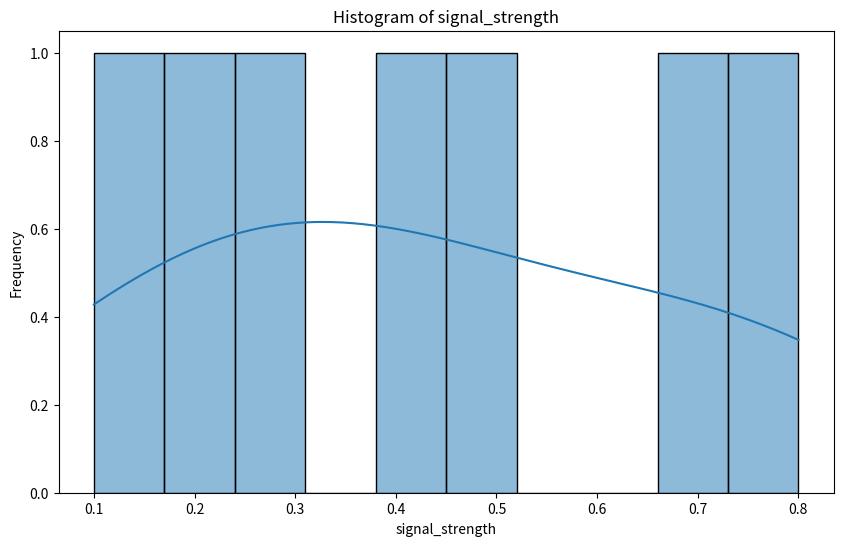

Write Python code to recreate this figure.
import pandas as pd
import matplotlib.pyplot as plt
import seaborn as sns
import logging

logging.basicConfig(level=logging.INFO)
logger = logging.getLogger(__name__)

class DataAnalyzer:
    def __init__(self, data):
        self.data = pd.DataFrame(data)
        logger.info("DataAnalyzer initialized")

    def plot_histogram(self, column, bins=10):
        if column not in self.data.columns:
            logger.error(f"Column {column} not found in data")
            raise ValueError(f"Column {column} not found in data")
        try:
            plt.figure(figsize=(10, 6))
            sns.histplot(self.data[column], bins=bins, kde=True)
            plt.title(f'Histogram of {column}')
            plt.xlabel(column)
            plt.ylabel('Frequency')
            plt.show()
            logger.info(f"Histogram of {column} plotted")
        except Exception as e:
            logger.error(f"Failed to plot histogram of {column}: {e}")
            raise

    def compute_statistics(self, column):
        if column not in self.data.columns:
            logger.error(f"Column {column} not found in data")
            raise ValueError(f"Column {column} not found in data")
        try:
            stats = self.data[column].describe()
            logger.info(f"Statistics for {column}: {stats}")
            return stats
        except Exception as e:
            logger.error(f"Failed to compute statistics for {column}: {e}")
            raise

if __name__ == "__main__":
    sample_data = {'signal_strength': [0.1, 0.5, 0.3, 0.7, 0.2, 0.4, 0.8]}
    analyzer = DataAnalyzer(sample_data)
    analyzer.plot_histogram('signal_strength')
    stats = analyzer.compute_statistics('signal_strength')
    print(stats)
